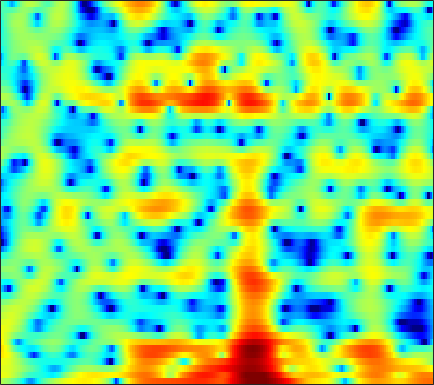

The data file committed next to this chart (first rows):
2.0977, 1.7584, 1.285, 0.78545, 0.3771, -0.24257, -0.98406, -1.6471, -2.6962, -3.9525, -5.4499, -6.7665, -8.6347, -10.001, -10.155, -9.0073, -7.1997, -5.8273, -4.1921, -2.8039, -1.6246, -0.81607, 0.11499, 0.92808
4.751, 4.613, 4.344, 3.973, 3.625, 3.065, 2.404, 1.838, 0.9862, 0.06418, -0.8878, -1.579, -2.401, -3.04, -3.374, -3.655, -3.826, -3.936, -4.121, -4.404, -4.803, -5.176, -5.683, -6.037
4.184, 4.18, 4.079, 3.876, 3.663, 3.31, 2.883, 2.524, 2.002, 1.439, 0.8531, 0.4018, -0.212, -0.8345, -1.304, -1.942, -2.607, -3.133, -3.896, -4.735, -5.684, -6.463, -7.567, -8.585
4.691, 4.624, 4.425, 4.101, 3.781, 3.258, 2.642, 2.128, 1.383, 0.5871, -0.2393, -0.8633, -1.679, -2.439, -2.932, -3.488, -3.907, -4.138, -4.353, -4.497, -4.582, -4.64, -4.696, -4.733
6.404, 6.123, 5.604, 4.935, 4.332, 3.409, 2.35, 1.476, 0.188, -1.286, -2.989, -4.476, -6.854, -9.896, -12.55, -15.12, -13.31, -10.87, -8.216, -6.301, -4.939, -4.206, -3.521, -3.14
6.988, 6.282, 5.122, 3.71, 2.487, 0.6784, -1.231, -2.581, -4.042, -4.94, -5.411, -5.678, -6.036, -6.418, -6.611, -6.514, -5.845, -5.054, -3.851, -2.689, -1.704, -1.115, -0.5602, -0.2492
6.104, 5.228, 3.775, 1.931, 0.2334, -2.567, -6.082, -8.966, -10.79, -8.994, -6.719, -5.43, -4.2, -3.31, -2.79, -2.196, -1.65, -1.264, -0.7714, -0.304, 0.1263, 0.3981, 0.6719, 0.8484
5.113, 4.645, 3.886, 3.004, 2.291, 1.313, 0.3724, -0.2711, -0.9859, -1.54, -1.951, -2.2, -2.498, -2.756, -2.921, -3.085, -3.13, -3.075, -2.867, -2.528, -2.108, -1.777, -1.357, -1.001
4.73, 4.644, 4.414, 4.058, 3.719, 3.182, 2.551, 2.015, 1.209, 0.2813, -0.779, -1.69, -3.094, -4.766, -6.226, -8.398, -10.4, -11.11, -10.33, -8.493, -6.635, -5.434, -4.103, -3.063
3.688, 3.933, 4.109, 4.12, 4.021, 3.747, 3.324, 2.903, 2.196, 1.302, 0.1874, -0.8034, -2.375, -4.292, -5.976, -8.516, -10.94, -11.86, -11.19, -9.456, -7.777, -6.708, -5.51, -4.507
2.323, 2.788, 3.239, 3.516, 3.614, 3.609, 3.453, 3.24, 2.829, 2.275, 1.574, 0.9621, 0.03408, -0.985, -1.783, -2.852, -3.864, -4.553, -5.361, -6.07, -6.712, -7.15, -7.588, -7.675
1.315, 1.776, 2.272, 2.655, 2.873, 3.074, 3.166, 3.165, 3.067, 2.865, 2.547, 2.233, 1.715, 1.081, 0.5305, -0.312, -1.29, -2.134, -3.451, -5.096, -7.236, -9.398, -13.8, -23.75
-0.4655, -0.1596, 0.2325, 0.6151, 0.9042, 1.298, 1.676, 1.938, 2.227, 2.425, 2.525, 2.518, 2.393, 2.127, 1.834, 1.321, 0.6565, 0.05389, -0.8834, -1.972, -3.178, -4.104, -5.242, -5.993
-3.839, -3.951, -3.997, -3.791, -3.381, -2.529, -1.459, -0.6315, 0.3882, 1.24, 1.906, 2.272, 2.604, 2.75, 2.749, 2.607, 2.316, 2.007, 1.488, 0.8746, 0.1896, -0.3353, -1.023, -1.653
-7.402, -8.833, -12.29, -18.31, -16.84, -9.882, -5.549, -3.303, -1.109, 0.4706, 1.608, 2.244, 2.864, 3.284, 3.486, 3.609, 3.581, 3.464, 3.171, 2.708, 2.06, 1.45, 0.46, -0.7672
-4.913, -5.158, -5.698, -5.905, -5.497, -4.262, -2.68, -1.559, -0.3473, 0.5492, 1.182, 1.532, 1.904, 2.244, 2.501, 2.851, 3.168, 3.334, 3.413, 3.268, 2.857, 2.327, 1.302, -0.185
-0.9576, -0.7186, -0.4741, -0.2745, -0.1111, 0.09734, 0.222, 0.2078, 0.009857, -0.5062, -1.382, -2.229, -3.361, -3.811, -3.301, -1.797, -0.1547, 0.8862, 1.923, 2.551, 2.796, 2.742, 2.369, 1.715
0.2653, 0.4842, 0.7338, 0.8945, 0.9574, 0.9372, 0.7397, 0.4279, -0.2568, -1.394, -3.182, -5.164, -9.033, -12.84, -10.52, -5.787, -2.542, -0.8578, 0.7174, 1.719, 2.282, 2.489, 2.495, 2.278
-1.343, -1.067, -0.6982, -0.3382, -0.1184, 0.09867, 0.2154, 0.2103, 0.0507, -0.2565, -0.6755, -1.015, -1.363, -1.419, -1.217, -0.6512, 0.05012, 0.5721, 1.147, 1.529, 1.692, 1.684, 1.528, 1.221
-4.738, -4.273, -3.534, -2.694, -2.047, -1.243, -0.5315, -0.06609, 0.4362, 0.8276, 1.119, 1.3, 1.498, 1.688, 1.824, 1.983, 2.095, 2.134, 2.08, 1.879, 1.504, 1.083, 0.3756, -0.4906
-11.91, -10.78, -8.615, -6.396, -4.867, -3.062, -1.554, -0.5941, 0.4871, 1.36, 2.052, 2.47, 2.901, 3.2, 3.352, 3.444, 3.416, 3.296, 2.988, 2.475, 1.721, 0.9436, -0.4501, -2.379
-25.48, -19.63, -13.83, -9.808, -7.486, -4.979, -2.945, -1.703, -0.3213, 0.7838, 1.651, 2.158, 2.682, 3.037, 3.207, 3.316, 3.299, 3.189, 2.926, 2.499, 1.881, 1.282, 0.2241, -1.146
-16.15, -14.45, -11.89, -9.441, -7.697, -5.622, -3.862, -2.713, -1.422, -0.4088, 0.364, 0.7991, 1.218, 1.476, 1.577, 1.625, 1.599, 1.562, 1.496, 1.421, 1.313, 1.22, 1.065, 0.8778
-14.32, -12.31, -10.05, -8.085, -6.777, -5.173, -3.773, -2.871, -1.872, -1.117, -0.6165, -0.4004, -0.3509, -0.5214, -0.7566, -1.147, -1.493, -1.619, -1.536, -1.143, -0.5127, 0.01023, 0.7511, 1.455
-9.65, -9.069, -8.228, -7.136, -6.21, -4.956, -3.708, -2.879, -1.989, -1.373, -1.118, -1.184, -1.673, -2.655, -3.745, -5.742, -8.225, -9.929, -9.952, -7.504, -4.711, -2.906, -0.8503, 0.8737
-8.97, -9.967, -10.98, -10.77, -9.544, -7.25, -5.091, -3.728, -2.354, -1.51, -1.185, -1.294, -1.902, -3.134, -4.518, -7.071, -10.49, -13.03, -13.57, -10.79, -7.753, -5.558, -2.832, -0.3915
-8.989, -11.33, -15.81, -17.75, -13.37, -8.549, -5.277, -3.565, -1.895, -0.8535, -0.3287, -0.2599, -0.5822, -1.371, -2.27, -3.857, -5.801, -7.586, -10.49, -14.17, -14.32, -10.41, -5.508, -1.836
-6.156, -6.387, -6.457, -6.056, -5.414, -4.215, -2.912, -1.972, -0.921, -0.1305, 0.3585, 0.5288, 0.4588, 0.08429, -0.4003, -1.326, -2.588, -3.742, -5.479, -6.984, -6.931, -5.615, -3.133, -0.7968
-6.658, -6.225, -5.574, -4.763, -4.131, -3.215, -2.33, -1.673, -0.9012, -0.2569, 0.2388, 0.5075, 0.7122, 0.7569, 0.6945, 0.4955, 0.1847, -0.0468, -0.3194, -0.4494, -0.3116, -0.05352, 0.4485, 1.022
-9.857, -8.662, -7.149, -5.808, -4.913, -3.854, -2.887, -2.252, -1.464, -0.7528, -0.1288, 0.2746, 0.751, 1.125, 1.349, 1.575, 1.743, 1.828, 1.908, 1.97, 2.009, 2.031, 2.001, 1.886
-12.84, -10.51, -8.303, -6.804, -5.897, -4.913, -4.045, -3.438, -2.646, -1.862, -1.095, -0.5258, 0.2021, 0.886, 1.354, 1.916, 2.399, 2.684, 2.978, 3.156, 3.19, 3.12, 2.889, 2.468
-7.906, -7.512, -7.152, -6.93, -6.863, -6.734, -6.493, -6.112, -5.415, -4.545, -3.544, -2.734, -1.622, -0.4883, 0.3415, 1.369, 2.249, 2.806, 3.381, 3.741, 3.896, 3.858, 3.615, 3.134
-3.541, -4.368, -5.823, -7.712, -9.562, -12.2, -13.69, -13.12, -11.35, -9.816, -8.449, -7.371, -5.571, -3.473, -1.89, 0.01336, 1.572, 2.514, 3.455, 4.048, 4.351, 4.387, 4.188, 3.738
-0.03375, -1.208, -3.175, -5.836, -8.45, -12.78, -15.88, -14.87, -13.26, -13.56, -17.13, -23.61, -14.69, -7.448, -4.054, -0.8757, 1.331, 2.53, 3.621, 4.277, 4.528, 4.508, 4.217, 3.674
2.21, 1.48, 0.4049, -0.8347, -1.794, -3.019, -4.013, -4.587, -5.224, -5.811, -6.237, -6.065, -4.779, -2.683, -1.072, 0.7723, 2.175, 2.922, 3.542, 3.764, 3.606, 3.261, 2.57, 1.637
1.582, 1.493, 1.291, 1.035, 0.8129, 0.4996, 0.2309, 0.05484, -0.09566, -0.1451, -0.03424, 0.1794, 0.6208, 1.189, 1.621, 2.133, 2.479, 2.568, 2.45, 1.973, 1.153, 0.2773, -1.246, -3.146
-0.883, -0.2565, 0.3695, 0.832, 1.088, 1.349, 1.537, 1.657, 1.802, 1.944, 2.096, 2.212, 2.364, 2.476, 2.517, 2.477, 2.273, 1.99, 1.376, 0.4521, -0.8435, -2.126, -4.381, -7.474
-2.867, -1.852, -0.7767, 0.0368, 0.5373, 1.093, 1.54, 1.826, 2.142, 2.401, 2.594, 2.694, 2.764, 2.747, 2.673, 2.459, 2.093, 1.707, 1.004, 0.08564, -1.115, -2.198, -3.891, -5.858
-2.989, -2.363, -1.56, -0.8078, -0.2775, 0.3651, 0.9492, 1.328, 1.763, 2.111, 2.37, 2.509, 2.61, 2.619, 2.551, 2.36, 2.046, 1.715, 1.155, 0.4436, -0.4267, -1.153, -2.22, -3.345
-3.53, -3.333, -2.826, -2.062, -1.436, -0.595, 0.177, 0.6796, 1.238, 1.672, 1.999, 2.182, 2.352, 2.441, 2.445, 2.379, 2.209, 2.005, 1.634, 1.123, 0.5008, -0.03626, -0.8414, -1.702
-7.519, -7.83, -6.542, -4.468, -3.033, -1.454, -0.3069, 0.3348, 0.9561, 1.362, 1.643, 1.8, 1.99, 2.162, 2.297, 2.447, 2.527, 2.526, 2.384, 2.067, 1.591, 1.098, 0.3181, -0.5715
-10.84, -12.68, -8.052, -4.129, -2.186, -0.5462, 0.4041, 0.7613, 0.9061, 0.7905, 0.5402, 0.3862, 0.364, 0.6808, 1.123, 1.835, 2.529, 2.938, 3.248, 3.257, 2.872, 2.335, 1.275, -0.1378
0.9987, 0.8143, 0.933, 1.289, 1.522, 1.597, 1.332, 0.8371, -0.2536, -1.851, -4.027, -5.93, -7.911, -6.737, -4.453, -1.464, 0.8701, 2.144, 3.331, 3.891, 3.803, 3.317, 1.947, -0.4804
2.189, 2.11, 1.951, 1.574, 1.126, 0.3099, -0.9208, -2.135, -4.212, -6.827, -10, -12.59, -15.46, -13.38, -9.865, -5.737, -2.492, -0.6351, 1.197, 2.331, 2.899, 2.913, 2.464, 1.478
-0.1642, -0.1234, -0.3622, -0.9078, -1.531, -2.709, -4.36, -5.953, -8.715, -12.42, -17.62, -21.87, -19.53, -14.14, -11.02, -7.492, -4.623, -2.834, -0.9397, 0.5193, 1.53, 2.038, 2.46, 2.655
-2.105, -2.079, -2.348, -2.881, -3.469, -4.575, -5.996, -7.253, -9.236, -11.58, -13.85, -14.83, -14.12, -11.64, -9.604, -7.042, -4.771, -3.265, -1.558, -0.1653, 0.9294, 1.602, 2.299, 2.84
-3.133, -3.207, -3.405, -3.812, -4.278, -5.079, -6.1, -7.001, -8.207, -9.255, -9.873, -9.94, -9.354, -8.122, -6.971, -5.242, -3.567, -2.398, -1.012, 0.1427, 1.106, 1.693, 2.321, 2.816
-4.111, -4.012, -3.85, -3.857, -4.039, -4.562, -5.493, -6.511, -8.281, -10.4, -12.19, -12.26, -10.27, -7.615, -5.719, -3.552, -1.776, -0.6919, 0.4804, 1.365, 1.976, 2.283, 2.554, 2.717
-7.286, -5.806, -4.109, -3.005, -2.571, -2.494, -3.027, -3.872, -5.757, -8.841, -13.21, -13.89, -9.053, -4.903, -2.641, -0.3982, 1.203, 2.068, 2.849, 3.223, 3.203, 2.956, 2.369, 1.576
-9.89, -6.849, -4.047, -2.228, -1.324, -0.6348, -0.3814, -0.4347, -0.7239, -1.072, -1.22, -1.021, -0.2902, 0.7354, 1.562, 2.537, 3.277, 3.627, 3.791, 3.566, 2.868, 1.977, 0.1164, -2.863
-5.194, -4.359, -3.139, -2.014, -1.294, -0.5243, 0.03201, 0.3364, 0.6401, 0.8777, 1.115, 1.319, 1.645, 2.003, 2.265, 2.551, 2.719, 2.735, 2.557, 2.118, 1.371, 0.5669, -0.8698, -2.695
-4.191, -3.518, -2.634, -1.781, -1.195, -0.4875, 0.0971, 0.4592, 0.8467, 1.143, 1.376, 1.516, 1.655, 1.763, 1.808, 1.829, 1.785, 1.704, 1.514, 1.21, 0.7893, 0.3916, -0.2109, -0.8649
-4.325, -3.511, -2.485, -1.555, -0.934, -0.2278, 0.3499, 0.695, 1.037, 1.256, 1.357, 1.368, 1.308, 1.182, 1.067, 0.906, 0.7622, 0.6736, 0.5928, 0.5348, 0.4682, 0.4066, 0.2875, 0.1243
-4.782, -3.636, -2.286, -1.165, -0.4582, 0.2998, 0.8686, 1.175, 1.429, 1.501, 1.384, 1.176, 0.7627, 0.2063, -0.248, -0.8295, -1.23, -1.337, -1.194, -0.7908, -0.2821, 0.09415, 0.5084, 0.7999
-4.723, -3.28, -1.762, -0.5841, 0.1199, 0.8714, 1.409, 1.676, 1.846, 1.779, 1.448, 0.9908, 0.05491, -1.309, -2.671, -4.893, -7.038, -7.522, -6.05, -3.788, -1.823, -0.668, 0.5045, 1.313
-3.527, -2.539, -1.475, -0.6351, -0.1216, 0.459, 0.9424, 1.23, 1.475, 1.513, 1.275, 0.8626, -0.09647, -1.644, -3.335, -6.616, -11.29, -12.94, -8.777, -4.912, -2.328, -0.93, 0.4657, 1.451
-2.546, -2.343, -2.233, -2.229, -2.19, -1.97, -1.455, -0.9079, -0.1265, 0.5315, 0.9227, 1.005, 0.8121, 0.2679, -0.3162, -1.206, -1.949, -2.226, -2.144, -1.683, -1.035, -0.508, 0.2156, 0.9395
-1.757, -2.372, -3.737, -5.828, -7.769, -9.417, -7.583, -5.214, -2.462, -0.4266, 0.9787, 1.682, 2.239, 2.417, 2.338, 2.019, 1.487, 0.9714, 0.1532, -0.7906, -1.697, -2.139, -2.061, -1.147
